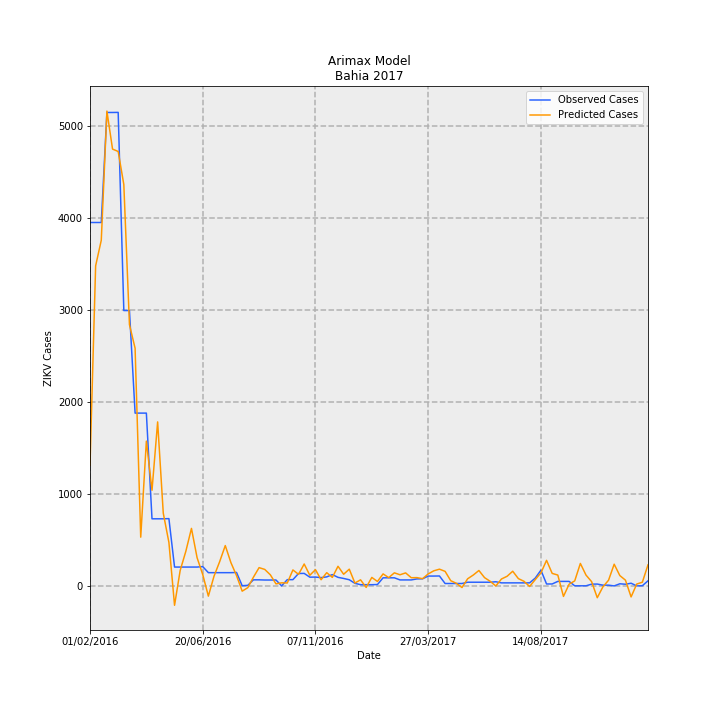

Data behind this chart, as committed beside it:
Date, predictions_incidence, observed_incidence, Predicted Cases, Observed Cases, error
01/02/2016, 8.563, 25.77, 1314, 3955, 2641
08/02/2016, 22.7, 25.77, 3483, 3955, 471.6
15/02/2016, 24.52, 25.77, 3762, 3955, 193.1
22/02/2016, 33.67, 33.58, 5167, 5152, -14.88
29/02/2016, 30.98, 33.58, 4753, 5152, 398.5
07/03/2016, 30.81, 33.58, 4728, 5153, 425.3
14/03/2016, 28.47, 19.53, 4368, 2997, -1371
21/03/2016, 18.53, 19.53, 2843, 2997, 153.5
28/03/2016, 16.86, 12.26, 2587, 1881, -705.7
04/04/2016, 3.462, 12.26, 531.2, 1881, 1350
11/04/2016, 10.27, 12.26, 1576, 1881, 304.7
18/04/2016, 6.787, 4.764, 1041, 731.0, -310.5
25/04/2016, 11.63, 4.764, 1785, 731.0, -1054
02/05/2016, 5.163, 4.764, 792.3, 731.0, -61.28
09/05/2016, 3.087, 4.777, 473.6, 733.0, 259.4
16/05/2016, -1.369, 1.343, -210, 206.0, 416
23/05/2016, 1.104, 1.343, 169.5, 206.0, 36.52
30/05/2016, 2.456, 1.343, 376.9, 206.0, -170.9
06/06/2016, 4.084, 1.343, 626.6, 206.0, -420.6
13/06/2016, 2.004, 1.343, 307.5, 206.0, -101.5
20/06/2016, 0.8142, 1.375, 124.9, 211.0, 86.06
27/06/2016, -0.7192, 0.945, -110.3, 145.0, 255.3
04/07/2016, 0.6925, 0.945, 106.3, 145.0, 38.74
11/07/2016, 1.721, 0.945, 264.1, 145.0, -119.1
18/07/2016, 2.866, 0.945, 439.8, 145.0, -294.8
25/07/2016, 1.659, 0.945, 254.5, 145.0, -109.5
01/08/2016, 0.7344, 0.958, 112.7, 147.0, 34.31
08/08/2016, -0.3672, 0.01955, -56.34, 3.0, 59.34
15/08/2016, -0.1175, 0.04562, -18.04, 7.0, 25.04
22/08/2016, 0.6273, 0.4366, 96.26, 67.0, -29.26
29/08/2016, 1.302, 0.4366, 199.7, 67.0, -132.7
05/09/2016, 1.176, 0.4236, 180.5, 65.0, -115.5
12/09/2016, 0.7908, 0.4236, 121.3, 65.0, -56.35
19/09/2016, 0.1489, 0.4236, 22.85, 65.0, 42.15
26/09/2016, 0.225, 0.006517, 34.53, 1.0, -33.53
03/10/2016, 0.2129, 0.4497, 32.67, 69.0, 36.33
10/10/2016, 1.138, 0.4497, 174.6, 69.0, -105.6
17/10/2016, 0.8263, 0.8863, 126.8, 136.0, 9.208
24/10/2016, 1.559, 0.8928, 239.2, 137.0, -102.2
31/10/2016, 0.7609, 0.6256, 116.8, 96.0, -20.76
07/11/2016, 1.158, 0.6322, 177.6, 97.0, -80.64
14/11/2016, 0.4435, 0.593, 68.05, 91.0, 22.95
21/11/2016, 0.9436, 0.6452, 144.8, 99.0, -45.78
28/11/2016, 0.6098, 0.8081, 93.57, 124.0, 30.43
05/12/2016, 1.398, 0.6126, 214.4, 94, -120.4
12/12/2016, 0.833, 0.5344, 127.8, 82, -45.82
19/12/2016, 1.192, 0.4432, 182.9, 68.0, -114.9
26/12/2016, 0.2092, 0.189, 32.11, 29.0, -3.107
02/01/2017, 0.4373, 0.09124, 67.11, 14.0, -53.11
09/01/2017, -0.1043, 0.09124, -16, 14.0, 30
16/01/2017, 0.608, 0.09124, 93.3, 14.0, -79.3
23/01/2017, 0.3208, 0.1043, 49.23, 16.0, -33.23
30/01/2017, 0.8574, 0.58, 131.6, 89.0, -42.56
06/02/2017, 0.592, 0.58, 90.83, 89.0, -1.833
13/02/2017, 0.9335, 0.58, 143.2, 89.0, -54.23
20/02/2017, 0.7959, 0.4301, 122.1, 66.0, -56.12
27/02/2017, 0.9282, 0.4301, 142.4, 66.0, -76.42
06/03/2017, 0.586, 0.4301, 89.92, 66.0, -23.92
13/03/2017, 0.5938, 0.5018, 91.12, 77.0, -14.12
20/03/2017, 0.5182, 0.5083, 79.52, 78.0, -1.519
... 40 more rows
